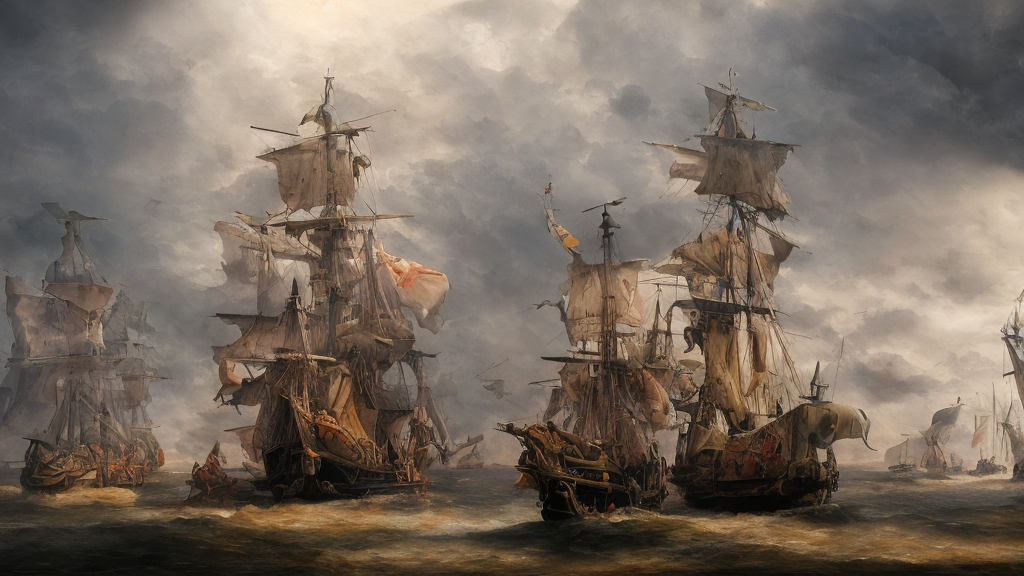
Generation parameters embedded in this image by AUTOMATIC1111 Stable Diffusion web UI or a fork of it (Forge, ...) (PNG 'parameters' text chunk):
matte painting of caravel, Backdrop diorama, storm, realistic Watercolor Illustration, lineart, artwork by Jozef Chelmonski and John Martin, day light, highly detailed, nikon, nikkor, octane, HDR
Steps: 40, Sampler: PLMS, CFG scale: 7, Seed: 2331509052, Size: 1024x576, Model hash: a2a802b2, Batch size: 4, Batch pos: 0